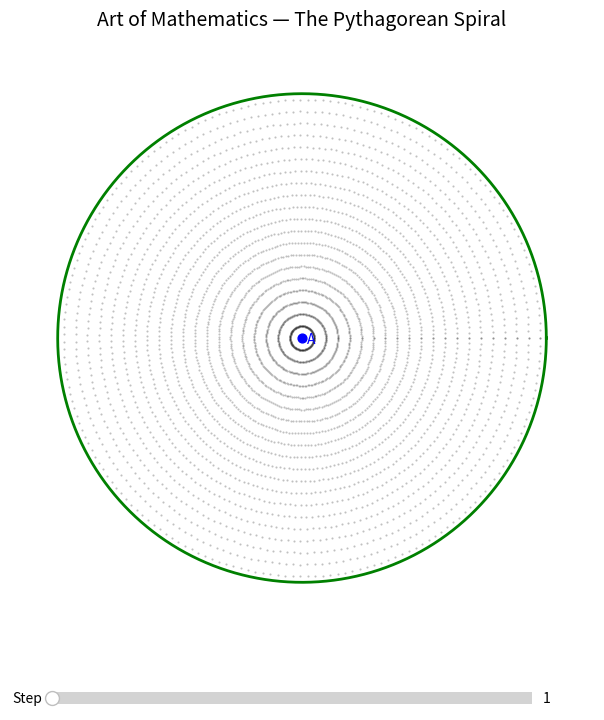

Here is the Python script that generated this plot:
import numpy as np
import matplotlib.pyplot as plt
from matplotlib.animation import FuncAnimation
from matplotlib.widgets import Slider

# --- Parameters ---
n = 17                # Max number of triangles
circle_step = 0.25
dot_density = 200

# --- Precompute spiral points ---
angles = [0]
x, y = [0], [0]
for i in range(1, n + 1):
    angle = sum(np.arctan(1 / np.sqrt(k)) for k in range(1, i + 1))
    angles.append(angle)
    x.append(np.sqrt(i) * np.cos(angle))
    y.append(np.sqrt(i) * np.sin(angle))

# --- Figure setup ---
fig, ax = plt.subplots(figsize=(8, 8))
plt.subplots_adjust(bottom=0.15)
ax.set_aspect("equal")
ax.axis("off")

# --- Dotted circular grid ---
max_r = np.sqrt(n) + 1
radii = np.arange(circle_step, max_r, circle_step)
for r in radii:
    theta = np.linspace(0, 2 * np.pi, dot_density)
    ax.plot(r * np.cos(theta), r * np.sin(theta),
            linestyle='None', marker='.', color='black', alpha=0.25, markersize=1)

# --- Static green outer circle ---
theta = np.linspace(0, 2 * np.pi, 1000)
ax.plot(max_r * np.cos(theta), max_r * np.sin(theta), color='green', lw=2)

# --- Dynamic elements (will update during animation) ---
blue_lines = []
red_lines = []
labels = []

# --- Function to update animation ---
def update(frame):
    # Clear previous dynamic objects
    for l in blue_lines + red_lines + labels:
        l.remove()
    blue_lines.clear()
    red_lines.clear()
    labels.clear()

    # Draw lines up to current frame
    for i in range(1, frame + 1):
        b_line, = ax.plot([0, x[i]], [0, y[i]], color='blue', lw=0.8)
        r_line, = ax.plot([x[i - 1], x[i]], [y[i - 1], y[i]], color='red', lw=2)
        t = ax.text(x[i] * 1.05, y[i] * 1.05, f"√{i}", color='blue', fontsize=10)
        blue_lines.append(b_line)
        red_lines.append(r_line)
        labels.append(t)

    return blue_lines + red_lines + labels

# --- Animation ---
ani = FuncAnimation(fig, update, frames=n + 1, interval=700, blit=False, repeat=True)

# --- Slider to control step manually ---
ax_slider = plt.axes([0.2, 0.05, 0.6, 0.03])
slider = Slider(ax_slider, 'Step', 1, n, valinit=1, valstep=1)

def slider_update(val):
    frame = int(slider.val)
    update(frame)
    fig.canvas.draw_idle()

slider.on_changed(slider_update)

# --- Center point label ---
ax.scatter(0, 0, color='blue', s=40)
ax.text(0.1, -0.1, "A", color='blue', fontsize=10)

ax.set_xlim(-max_r - 1, max_r + 1)
ax.set_ylim(-max_r - 1, max_r + 1)
ax.set_title("Art of Mathematics — The Pythagorean Spiral", fontsize=14, pad=15)

plt.show()
